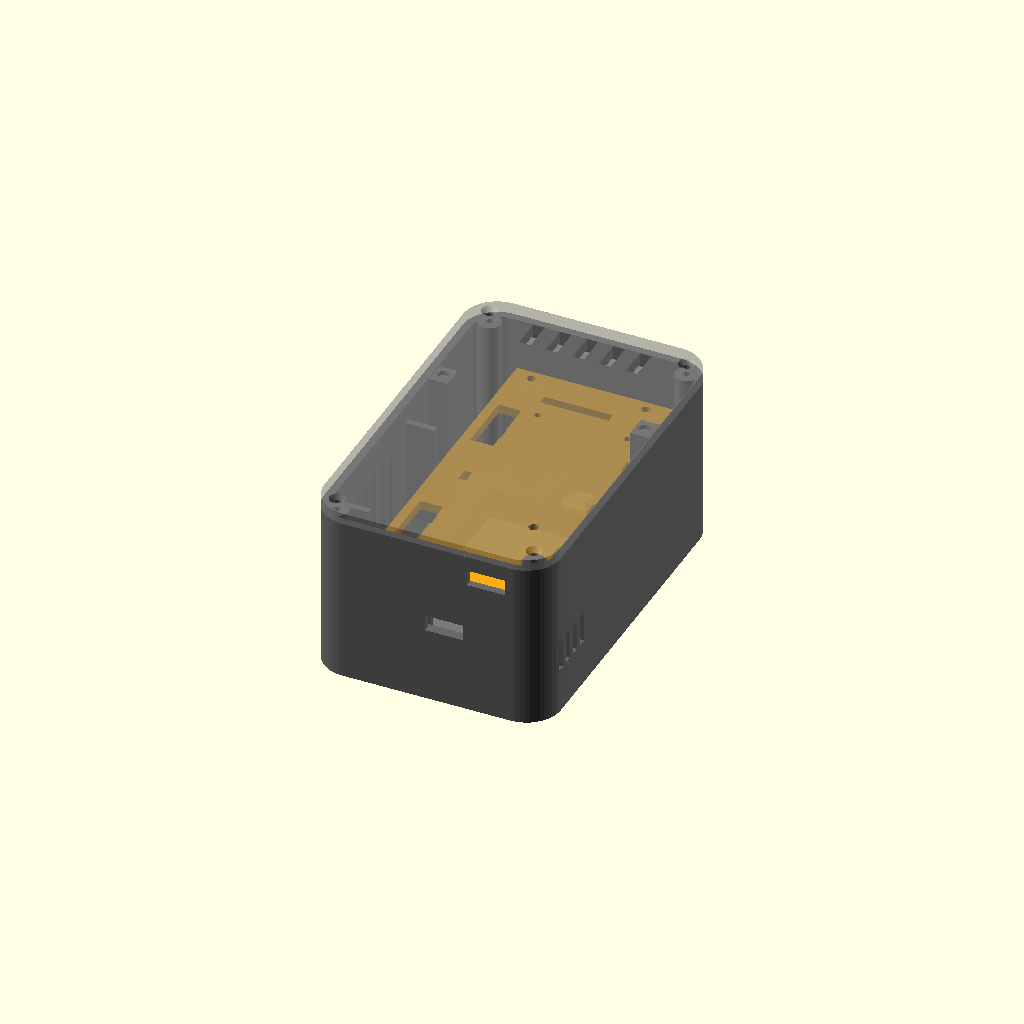
Cell 1 — every parameter at its default value.
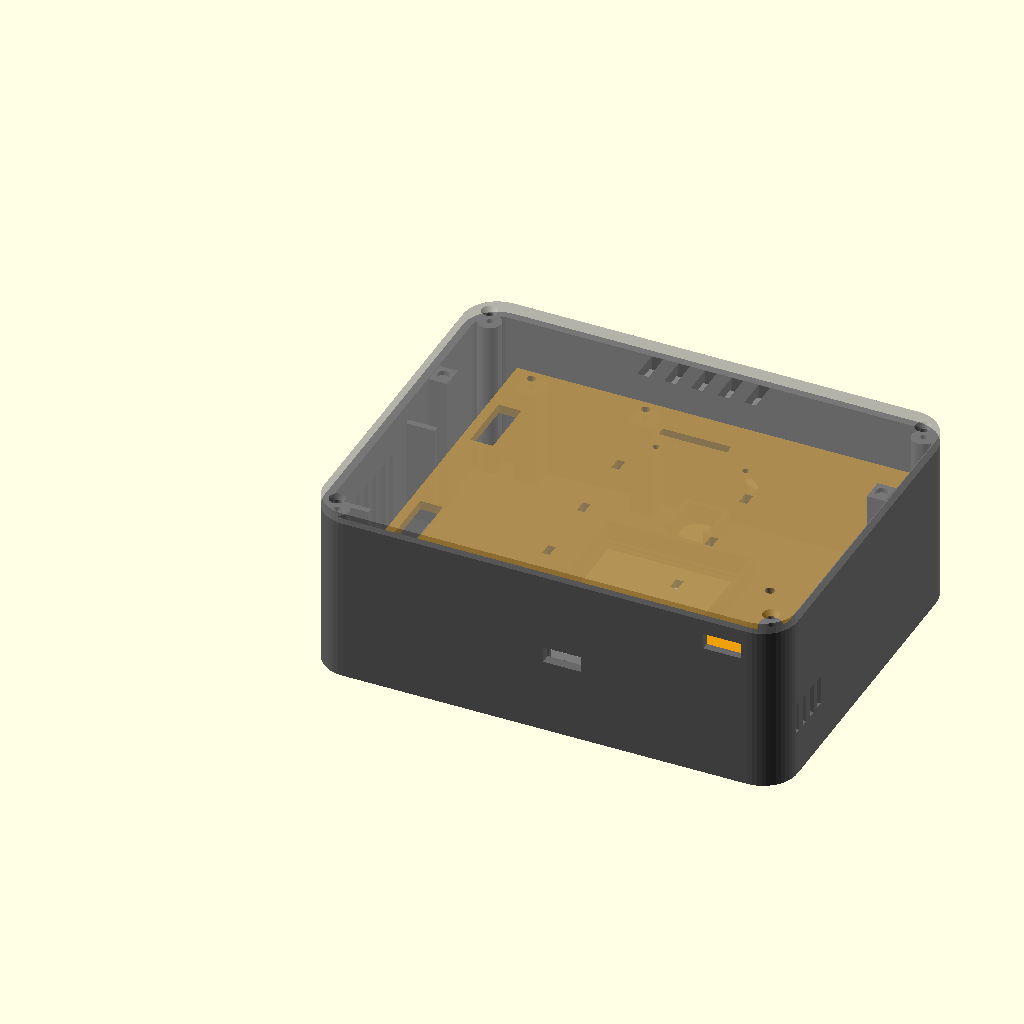
Cell 2: the same model with W = 124.
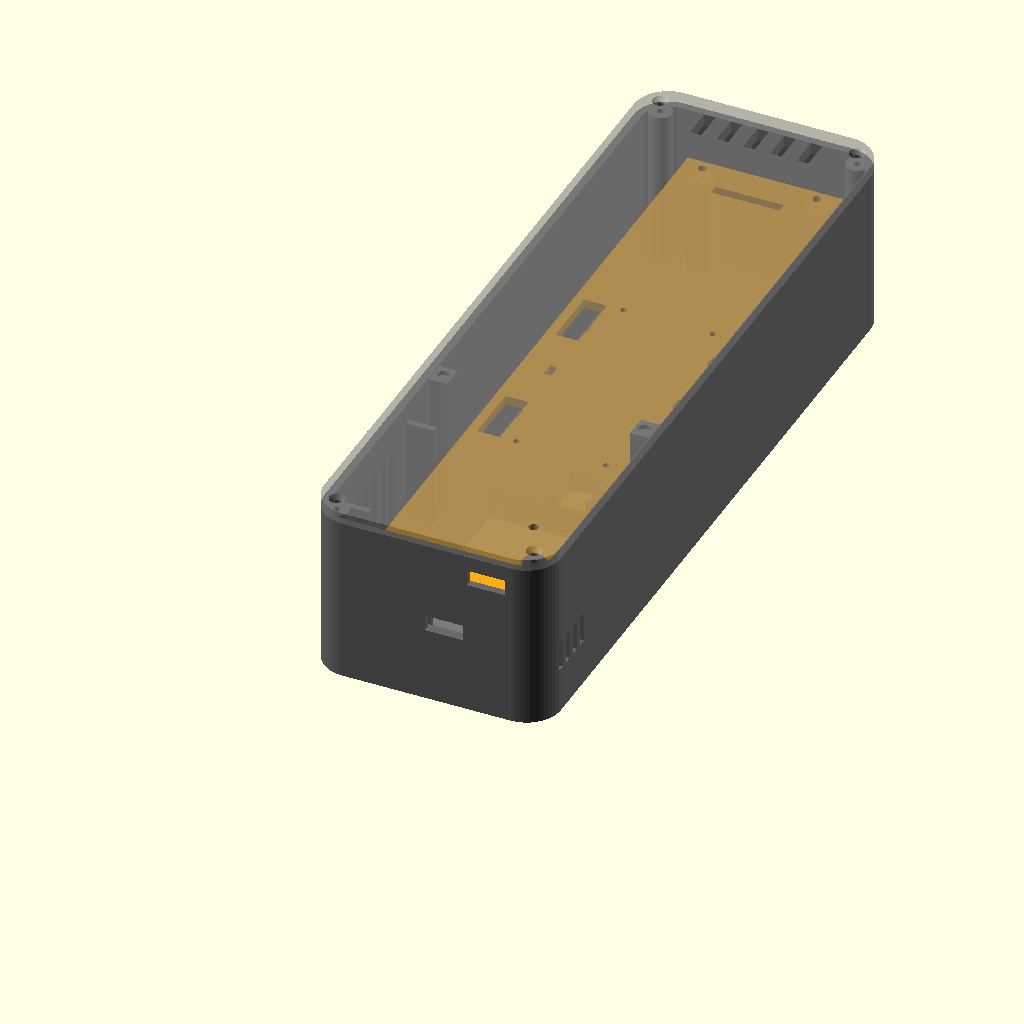
Cell 3 — H set to 192, the other parameters unchanged.
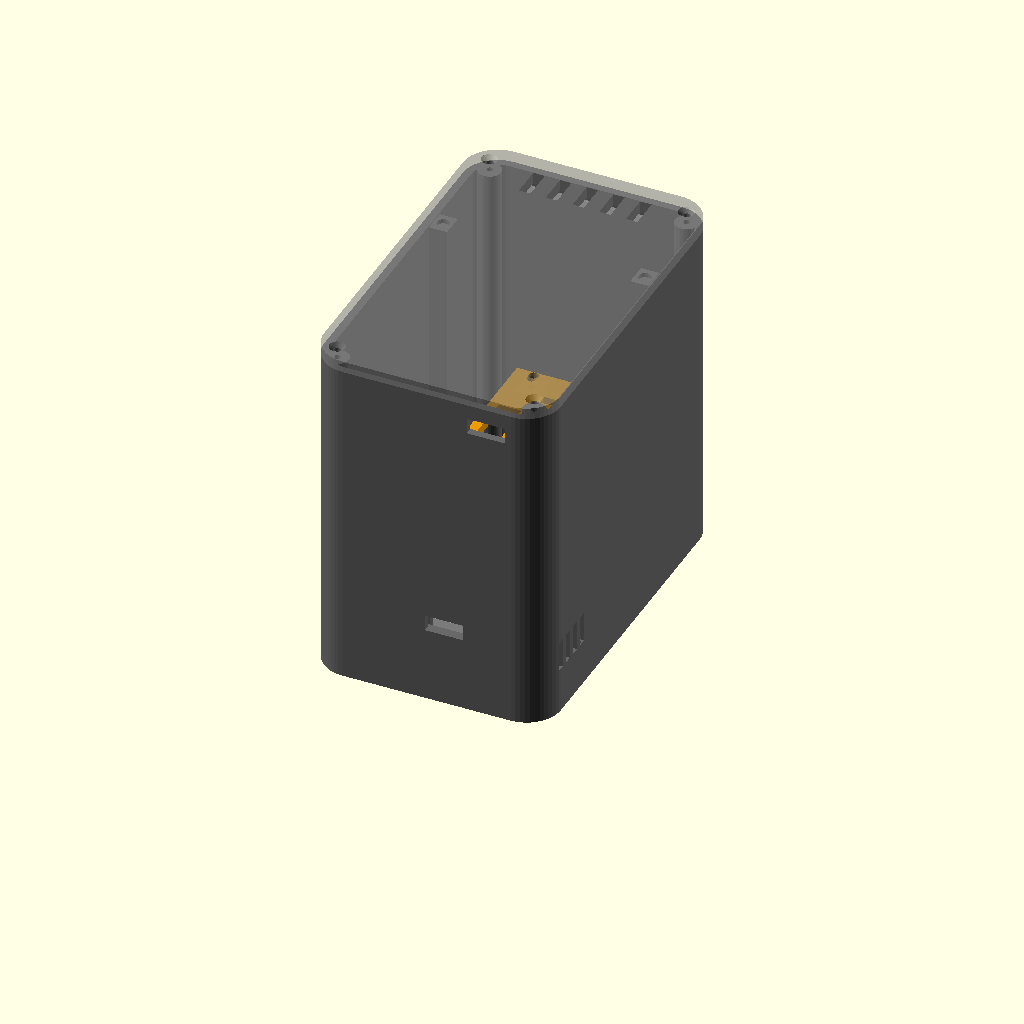
Cell 4 — D_shell set to 88, the other parameters unchanged.
One fixed orthographic camera (rotation 55°, 0°, 25°; colour scheme Cornfield) for every cell.
The OpenSCAD source (esp32-all-in-one/case/deskpet_case.scad):
// ============================================================
// ESP32-S3 all-in-one desk pet - parametric case (OpenSCAD)
// ============================================================
// Parts:  PART="shell" | "sled" | "lid" | "stand" | "facetest" | "assembly"
// "facetest" = only the first 7 mm of the shell: a 30-minute print to check
// the display, camera and radar fit before the 3+ hour shell print.
// Export: openscad -D 'PART="shell"' -o stl/shell.stl deskpet_case.scad
//
// Coordinates (all parts): X = width (left->right seen from the front),
// Y = height (bottom->top of the standing device), Z = depth from the
// front face (z=0) towards the back. The shell is modelled exactly in its
// print orientation: face down on the bed.
//
// Every value marked MEASURE is a best guess from listings. Measure your
// own part with calipers and change it here BEFORE printing the shell.
// ============================================================

PART = "assembly";
$fn = 48;

// ---------- display choice ----------
DISPLAY = "2.01";                 // "2.01" (Estardyn 240x296) or "1.69" (240x280 IPS)

// [active area w, h], [glass w, h], [module PCB w, h], PCB+glass thickness
disp = DISPLAY == "2.01"
  ? [[32.4, 39.9], [35.0, 44.0], [36.5, 52.0], 4.0]     // MEASURE
  : [[28.2, 32.9], [30.5, 37.5], [32.0, 44.0], 3.6];    // MEASURE
disp_aa    = disp[0];
disp_glass = disp[1];
disp_pcb   = disp[2];
disp_t     = disp[3];
// The flex/pins usually leave the glass at the bottom, so the glass sits
// high on the PCB. Offset of glass centre above PCB centre:
disp_glass_shift = (disp_pcb[1] - disp_glass[1]) / 2 - 1;  // MEASURE

// ---------- other parts (MEASURE) ----------
batt      = [36, 65, 10];        // PL103665 LiPo  (w, h, t)  - from listing
esp_pcb   = [28.5, 65, 1.6];     // S3 N16R8 (CAM) dev board (w, h, t)
esp_holes = [[2.5, 2.5], [26.0, 2.5], [2.5, 62.5], [26.0, 62.5]]; // hole centres, MEASURE (many boards have none: use zip-tie slots)
cam_mod   = [8.6, 8.6, 6.0];     // OV5640 module body, lens square
cam_lens  = 8.2;                 // lens barrel diameter
cam_fov   = 120;                 // lens FOV, for the window cone
radar     = [22, 16, 1.6];       // LD2410C (w, h, pcb t)
spk       = [35, 25, 6.5];       // 2535 speaker (l, w, depth)
chg_mod   = [25, 21, 6];         // IP5306 Type-C module (w, l, h incl. USB-C)  MEASURE
usb_cut   = [10.0, 4.2];         // USB-C receptacle opening (w, h)

// ---------- case ----------
W      = 62;      // outer width
H      = 96;      // outer height
D_shell= 44;      // shell depth incl. face (lid adds lid_t)
R      = 9;       // corner radius (front view)
wall   = 2.0;     // side walls (5 perimeters at 0.4 mm)
face   = 2.0;     // front face thickness
thin   = 1.0;     // face thickness in front of the radar (mmWave sees through PETG)
lid_t  = 3.0;
clr    = 0.3;     // fit clearance per side

// positions on the face (x centre, y centre)
disp_c  = [W/2, 52];
cam_c   = [W/2, 86];
radar_c = [W/2, 12];

// sled (internal plate the ESP32 board is tied to)
sled_z  = 28;     // front surface of the sled
sled_t  = 2.4;
sled_x0 = 11;     // leave room for the side speaker

// screw bosses (M2 self-tapping) and magnet bosses (3x1 mm magnets)
boss_d   = 6;
pilot_d  = 1.7;   // M2 self-tap pilot in PETG
m2_clear = 2.3;
mag_d    = 3.25;  // 3 mm magnet press fit (adjust +-0.05 for your printer)
mag_h    = 1.2;
boss_xy  = [[wall+3.2, wall+3.2], [W-wall-3.2, wall+3.2],
            [wall+3.2, H-wall-3.2], [W-wall-3.2, H-wall-3.2]];
mag_xy   = [[wall+2.6, 66], [W-wall-2.6, 66]];

// ============================================================
module rrect(w, h, r) { offset(r) offset(-r) square([w, h]); }

module outer2d() { rrect(W, H, R); }
module inner2d() { translate([wall, wall]) rrect(W-2*wall, H-2*wall, R-wall); }

// ---------------- SHELL ----------------
module shell() {
  difference() {
    union() {
      difference() {
        linear_extrude(D_shell) outer2d();
        translate([0, 0, face]) linear_extrude(D_shell) inner2d();
      }
      // corner screw bosses
      for (p = boss_xy) translate([p[0], p[1], face]) cylinder(d = boss_d, h = D_shell - face);
      // side magnet bosses
      for (p = mag_xy) translate([p[0] - 2.4, p[1] - 3, face + 6]) cube([4.8, 6, D_shell - face - 6]);
      display_frame();
      cam_holder();
      radar_frame();
      speaker_cradle();
      sled_posts();
    }
    // screw pilots and magnet pockets
    for (p = boss_xy) translate([p[0], p[1], D_shell - 10]) cylinder(d = pilot_d, h = 11);
    for (p = mag_xy) translate([p[0], p[1], D_shell - mag_h]) cylinder(d = mag_d, h = 2);
    // display window (active area + 0.6 mm), chamfered outward
    translate([disp_c[0], disp_c[1], -0.01])
      hull() {
        translate([0, 0, face]) linear_extrude(0.01) square(disp_aa + [0.6, 0.6], center = true);
        linear_extrude(0.01) square(disp_aa + [0.6 + 2*face, 0.6 + 2*face], center = true);
      }
    // glass recess so the glass sits 0.8 mm into the face
    translate([disp_c[0], disp_c[1], face - 0.8])
      linear_extrude(2) square(disp_glass + [2*clr, 2*clr], center = true);
    // camera window: cone sized for the FOV
    translate([cam_c[0], cam_c[1], -0.01]) {
      cone_r = cam_lens/2 + 0.3 + face * tan(cam_fov/2);
      cylinder(r1 = cone_r, r2 = cam_lens/2 + 0.3, h = face + 0.02);
    }
    // thin the face in front of the radar
    translate([radar_c[0], radar_c[1], thin])
      linear_extrude(face) square([radar[0] + 2, radar[1] + 2], center = true);
    // speaker grille (left wall, x = 0)
    for (i = [0:5]) translate([-1, 18 + i*4.6, 14]) cube([wall + 2, 2.2, spk[1] - 4]);
    // mic hole (top wall) + light sensor window (top wall)
    translate([W/2 - 10, H - wall - 1, 20]) rotate([-90, 0, 0]) cylinder(d = 1.6, h = wall + 2);
    translate([W/2 + 10, H - wall - 1, 14]) rotate([-90, 0, 0]) cylinder(d = 4.0, h = wall + 2);
    // vents for the temp/humidity sensor (right wall, low, far from the ESP32)
    for (i = [0:3]) translate([W - wall - 1, 8 + i*4, 12]) cube([wall + 2, 2, 8]);
    // bottom wall: USB-C for the ESP32 board (data/flash) and the charger
    translate([esp_x() + esp_pcb[0]/2 - usb_cut[0]/2, -1, esp_usb_z() - usb_cut[1]/2])
      cube([usb_cut[0], wall + 2, usb_cut[1]]);
    translate([W - wall - 1 - chg_mod[0]/2 - usb_cut[0]/2, -1, D_shell - 2 - chg_mod[2]/2 - usb_cut[1]/2 - 1])
      cube([usb_cut[0], wall + 2, usb_cut[1]]);
  }
}

// ESP board placement on the sled (front side, components face the display)
function esp_x() = sled_x0 + (W - wall - sled_x0 - esp_pcb[0]) / 2;
function esp_usb_z() = sled_z - 3 - 1.6 - 1.7;   // standoff 3, pcb, half USB-C height

module display_frame() {
  // locating frame around the module PCB, 3 mm tall, with 2 clip lips
  h = disp_t + 1.2;
  pc = [disp_c[0], disp_c[1] - disp_glass_shift];
  translate([pc[0], pc[1], face])
    difference() {
      linear_extrude(h) square(disp_pcb + [2*clr + 2.4, 2*clr + 2.4], center = true);
      translate([0, 0, -1]) linear_extrude(h + 2) square(disp_pcb + [2*clr, 2*clr], center = true);
      // gap for the FPC / pins at the bottom
      translate([-9, -disp_pcb[1]/2 - 3, -1]) cube([18, 4, h + 2]);
    }
}

module cam_holder() {
  translate([cam_c[0], cam_c[1], face])
    difference() {
      linear_extrude(cam_mod[2] - 1) square([cam_mod[0] + 2*clr + 2.4, cam_mod[1] + 2*clr + 2.4], center = true);
      translate([0, 0, -1]) linear_extrude(cam_mod[2] + 2) square([cam_mod[0] + 2*clr, cam_mod[1] + 2*clr], center = true);
      translate([-4, -cam_mod[1]/2 - 3, -1]) cube([8, 4, cam_mod[2] + 2]);   // ribbon exit (downwards)
    }
}

module radar_frame() {
  translate([radar_c[0], radar_c[1], face])
    difference() {
      linear_extrude(3) square([radar[0] + 2*clr + 2.4, radar[1] + 2*clr + 2.4], center = true);
      translate([0, 0, -1]) linear_extrude(5) square([radar[0] + 2*clr, radar[1] + 2*clr], center = true);
      translate([-radar[0]/2 - 3, -4, -1]) cube([4, 8, 5]);   // wire exit
    }
}

module speaker_cradle() {
  // two ribs on the left wall hold the speaker against the grille
  for (dy = [0, spk[0] + 2*clr + 1.6])
    translate([wall, 15 - 1.6 + dy - 0.0, 12]) cube([spk[2] + 1, 1.6, spk[1] + 2]);
}

// four columns on the top and bottom walls: the sled rests on them and is
// screwed down with M2 self-tappers (prints without supports)
sled_post_xy = [[16, wall + 3], [46, wall + 3], [16, H - wall - 3], [46, H - wall - 3]];
module sled_posts() {
  for (p = sled_post_xy)
    translate([p[0] - 3, p[1] < H/2 ? wall - 0.5 : p[1] - 3, face])
      difference() {
        cube([6, 6.5, sled_z - face]);
        translate([3, p[1] < H/2 ? 3.5 : 3, sled_z - face - 8]) cylinder(d = pilot_d, h = 9);
      }
}

// ---------------- SLED ----------------
module sled2d() {
  difference() {
    intersection() {
      offset(-clr) inner2d();
      translate([sled_x0, 0]) square([W, H]);
    }
    for (p = boss_xy) translate(p) circle(d = boss_d + 1);
    for (p = mag_xy) translate([p[0] - 3, p[1] - 3.6]) square([6, 7.2]);
  }
}
module sled() {
  difference() {
    union() {
      linear_extrude(sled_t) sled2d();
      // standoffs for the ESP board (if it has holes)
      for (p = esp_holes) translate([esp_x() + p[0], (H - esp_pcb[1])/2 + p[1], -3]) cylinder(d = 4.5, h = 3);
    }
    for (p = esp_holes) translate([esp_x() + p[0], (H - esp_pcb[1])/2 + p[1], -4]) cylinder(d = pilot_d, h = 10);
    // screw holes onto the 4 posts
    for (p = sled_post_xy) translate([p[0], p[1], -1]) cylinder(d = m2_clear, h = sled_t + 2);
    // zip-tie slots (3 mm ties) each side of the board, 3 heights
    for (yy = [0.2, 0.5, 0.8]) for (xx = [esp_x() - 3.5, esp_x() + esp_pcb[0] + 1.5])
      translate([xx, (H - esp_pcb[1])/2 + yy*esp_pcb[1] - 1.75, -1]) cube([2, 3.5, sled_t + 2]);
    // wire pass-through windows (left strip, between speaker and board)
    translate([sled_x0 + 2.5, H/2 + 14, -1]) cube([6, 16, sled_t + 2]);
    translate([sled_x0 + 2.5, H/2 - 30, -1]) cube([6, 16, sled_t + 2]);
    // camera ribbon slot above the board
    translate([W/2 - 9, H - 13, -1]) cube([18, 2.5, sled_t + 2]);
  }
}

// ---------------- LID ----------------
module lid() {
  difference() {
    union() {
      linear_extrude(lid_t) outer2d();
      // locating lip that drops into the shell
      translate([0, 0, -2]) difference() {
        linear_extrude(2) offset(-clr) inner2d();
        translate([0, 0, -1]) linear_extrude(4) offset(-1.6) inner2d();
        for (p = concat(boss_xy)) translate([p[0], p[1], -1]) cylinder(d = boss_d + 1, h = 4);
        for (p = mag_xy) translate([p[0] - 3, p[1] - 3.6, -1]) cube([6, 7.2, 4]);
      }
      // battery cradle ribs (battery lies against the lid, centred)
      bx = (W - batt[0]) / 2; by = 24;
      for (x = [bx - 1.6 - clr, bx + batt[0] + clr]) translate([x, by + 6, -batt[2] + 2]) cube([1.6, batt[1] - 12, batt[2] - 2]);
      translate([bx, by + batt[1] + clr, -6]) cube([batt[0], 1.6, 6]);
      translate([bx + 6, by - 1.6 - clr, -6]) cube([batt[0] - 12, 1.6, 6]);
    }
    // screw holes, countersunk from the outside
    for (p = boss_xy) translate([p[0], p[1], -3]) {
      cylinder(d = m2_clear, h = 10);
      translate([0, 0, 3 + lid_t - 1.3]) cylinder(d1 = m2_clear, d2 = 4.2, h = 1.31);
    }
    // magnet pockets (glue magnets with matching polarity!)
    for (p = mag_xy) translate([p[0], p[1], -0.01]) cylinder(d = mag_d, h = mag_h);
    // rear vents (top, hot air out)
    for (i = [0:4]) translate([W/2 - 14 + i*7, H - 14, -1]) cube([3, 8, lid_t + 2]);
    // charger LED window
    translate([W - wall - 1 - chg_mod[0]/2 + 6, 14, -1]) cylinder(d = 2.5, h = lid_t + 2);
  }
}

// ---------------- STAND ----------------
// A cradle the pet sits in: tilts it back for a better view of the screen,
// and leaves a channel under the bottom wall for right-angle USB-C plugs.
tilt = 10;
module stand() {
  D = D_shell + lid_t;
  difference() {
    hull() {
      translate([-3, -3, 0]) cube([W + 6, D + 10, 4]);
      translate([-3, -3, 0]) cube([W + 6, 6, 12]);
    }
    // seat
    translate([0, 3, 10]) rotate([tilt, 0, 0]) translate([-clr, -clr, -20 + 4]) cube([W + 2*clr, D + 2*clr, 30]);
    // cable channel (front to back) under the USB ports
    translate([8, -10, 3]) cube([W - 16, D + 30, 20]);
  }
}

// ---------------- dispatch ----------------
if (PART == "shell") shell();
else if (PART == "sled")  rotate([180, 0, 0]) sled();   // standoffs up
else if (PART == "lid")   rotate([180, 0, 0]) lid();   // print outer face down
else if (PART == "stand") stand();
else if (PART == "facetest") intersection() { shell(); translate([-1, -1, -1]) cube([W + 2, H + 2, 8]); }
else {
  color("dimgray") shell();
  color("orange", 0.9) translate([0, 0, sled_z]) sled();
  color("gray", 0.6) translate([0, 0, D_shell]) lid();
  // ghost parts for fit checking
  %translate([(W - batt[0])/2, 24, D_shell - batt[2]]) cube(batt);
  %translate([esp_x(), (H - esp_pcb[1])/2, sled_z - 3 - esp_pcb[2]]) cube(esp_pcb);
  %translate([disp_c[0] - disp_pcb[0]/2, disp_c[1] - disp_glass_shift - disp_pcb[1]/2, face]) cube([disp_pcb[0], disp_pcb[1], disp_t]);
  %translate([wall, 15, 12]) cube([spk[2], spk[0], spk[1]]);
}
Parameter table extracted from the source (name, type, default, range or options):
PART: string, default "assembly"
DISPLAY: string, default "2.01"
batt: vector, default [36, 65, 10]
esp_pcb: vector, default [28.5, 65, 1.6]
cam_mod: vector, default [8.6, 8.6, 6]
cam_lens: number, default 8.2
cam_fov: number, default 120
radar: vector, default [22, 16, 1.6]
spk: vector, default [35, 25, 6.5]
chg_mod: vector, default [25, 21, 6]
usb_cut: vector, default [10, 4.2]
W: number, default 62
H: number, default 96
D_shell: number, default 44
R: number, default 9
wall: number, default 2
face: number, default 2
thin: number, default 1
lid_t: number, default 3
clr: number, default 0.3
sled_z: number, default 28
sled_t: number, default 2.4
sled_x0: number, default 11
boss_d: number, default 6
pilot_d: number, default 1.7
m2_clear: number, default 2.3
mag_d: number, default 3.25
mag_h: number, default 1.2
